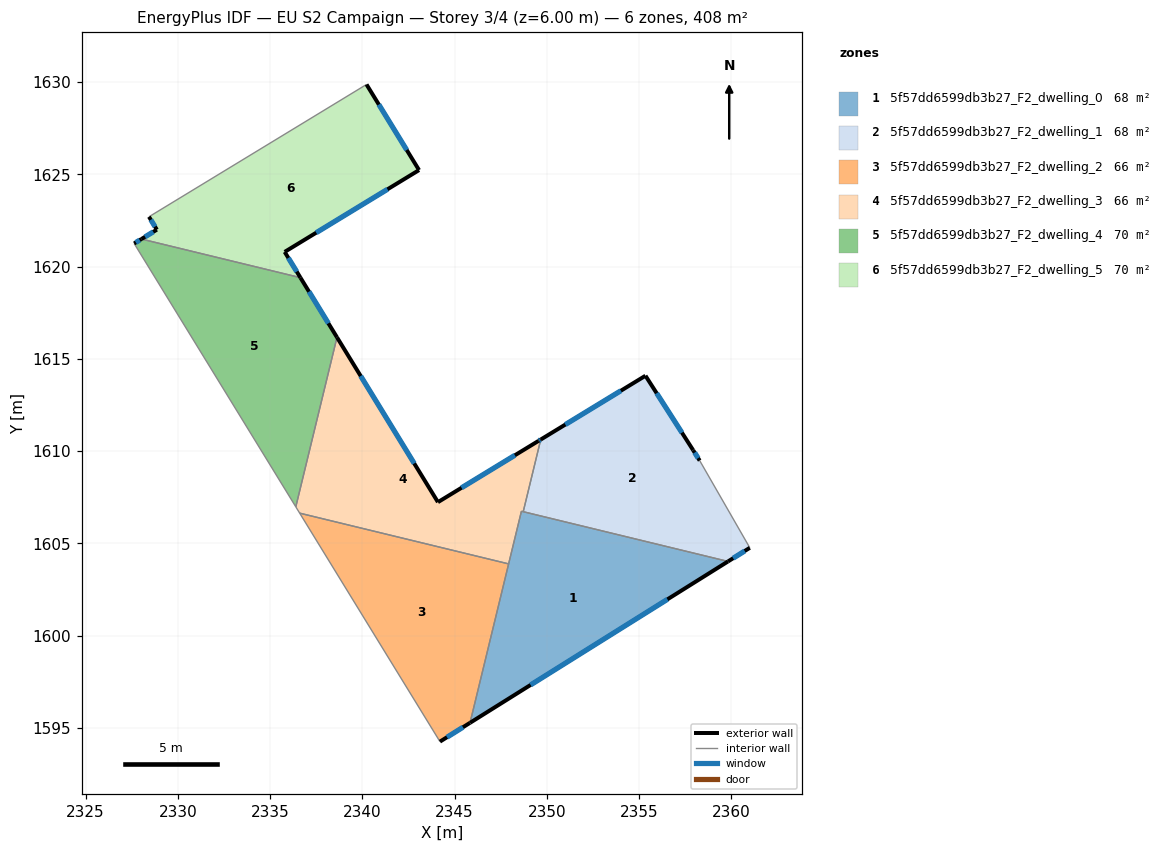
=== STOREY PLAN SPEC (per zone: floor XY polygon, exterior-wall plan segments, windows/doors) ===
zone 1: 5f57dd6599db3b27_F2_dwelling_0  (68.0 m²)
  floor: (2359.82, 1604.02) (2345.84, 1595.27) (2348.62, 1606.74)
  exterior wall: (2345.84, 1595.27) – (2359.82, 1604.02)  [16.5 m]
    window: (2349.12, 1597.32) – (2356.54, 1601.96)  [13.9 m²]
  interior walls: 4
zone 2: 5f57dd6599db3b27_F2_dwelling_1  (67.6 m²)
  floor: (2357.93, 1610.05) (2358.28, 1609.48) (2361.00, 1604.76) (2359.82, 1604.02) (2348.72, 1606.71) (2349.67, 1610.62) (2355.35, 1614.08)
  exterior wall: (2355.35, 1614.08) – (2349.67, 1610.62)  [6.6 m]
    window: (2354.01, 1613.27) – (2351.00, 1611.44)  [5.6 m²]
  exterior wall: (2357.93, 1610.05) – (2355.35, 1614.08)  [4.8 m]
    window: (2357.32, 1610.99) – (2355.95, 1613.13)  [4.0 m²]
  exterior wall: (2358.28, 1609.48) – (2357.93, 1610.05)  [0.7 m]
    window: (2358.20, 1609.62) – (2358.01, 1609.91)  [0.6 m²]
  exterior wall: (2359.82, 1604.02) – (2361.00, 1604.76)  [1.4 m]
    window: (2360.10, 1604.19) – (2360.72, 1604.58)  [1.2 m²]
  interior walls: 3
zone 3: 5f57dd6599db3b27_F2_dwelling_2  (65.6 m²)
  floor: (2347.93, 1603.88) (2345.84, 1595.27) (2344.21, 1594.25) (2336.61, 1606.63)
  exterior wall: (2344.21, 1594.25) – (2345.84, 1595.27)  [1.9 m]
    window: (2344.59, 1594.49) – (2345.46, 1595.03)  [1.6 m²]
  interior walls: 3
zone 4: 5f57dd6599db3b27_F2_dwelling_3  (66.0 m²)
  floor: (2349.67, 1610.62) (2348.72, 1606.71) (2348.62, 1606.74) (2347.93, 1603.88) (2336.61, 1606.63) (2336.40, 1606.98) (2338.63, 1616.16) (2344.10, 1607.23) (2349.55, 1610.55)
  exterior wall: (2344.10, 1607.23) – (2338.63, 1616.16)  [10.5 m]
    window: (2342.82, 1609.33) – (2339.91, 1614.07)  [8.8 m²]
  exterior wall: (2349.55, 1610.55) – (2344.10, 1607.23)  [6.4 m]
    window: (2348.27, 1609.77) – (2345.38, 1608.01)  [5.4 m²]
  exterior wall: (2349.67, 1610.62) – (2349.55, 1610.55)  [0.1 m]
    window: (2349.64, 1610.61) – (2349.58, 1610.57)  [0.1 m²]
  interior walls: 6
zone 5: 5f57dd6599db3b27_F2_dwelling_4  (70.4 m²)
  floor: (2336.65, 1619.40) (2338.63, 1616.16) (2336.40, 1606.98) (2327.64, 1621.25) (2328.03, 1621.49)
  exterior wall: (2328.03, 1621.49) – (2327.64, 1621.25)  [0.5 m]
    window: (2327.94, 1621.43) – (2327.73, 1621.31)  [0.4 m²]
  exterior wall: (2338.63, 1616.16) – (2336.65, 1619.40)  [3.8 m]
    window: (2338.16, 1616.92) – (2337.11, 1618.64)  [3.2 m²]
  interior walls: 3
zone 6: 5f57dd6599db3b27_F2_dwelling_5  (70.3 m²)
  floor: (2340.23, 1629.87) (2343.08, 1625.23) (2335.79, 1620.79) (2336.65, 1619.40) (2328.03, 1621.49) (2328.87, 1622.00) (2328.44, 1622.70)
  exterior wall: (2335.79, 1620.79) – (2343.08, 1625.23)  [8.5 m]
    window: (2337.50, 1621.83) – (2341.37, 1624.18)  [7.2 m²]
  exterior wall: (2336.65, 1619.40) – (2335.79, 1620.79)  [1.6 m]
    window: (2336.45, 1619.72) – (2335.99, 1620.46)  [1.4 m²]
  exterior wall: (2328.87, 1622.00) – (2328.03, 1621.49)  [1.0 m]
    window: (2328.67, 1621.88) – (2328.23, 1621.61)  [0.8 m²]
  exterior wall: (2328.44, 1622.70) – (2328.87, 1622.00)  [0.8 m]
    window: (2328.54, 1622.53) – (2328.77, 1622.16)  [0.7 m²]
  exterior wall: (2343.08, 1625.23) – (2340.23, 1629.87)  [5.4 m]
    window: (2342.41, 1626.32) – (2340.90, 1628.78)  [4.6 m²]
  interior walls: 2

=== DERIVED (storey summary) ===
Building: EU S2 Campaign
Storey: 3 of 4  (floor level z = 6.00 m)
Storey gross floor area: 407.9 m²
Zones on this storey: 6
  - 5f57dd6599db3b27_F2_dwelling_0: floor 68.0 m²; exterior wall 16.5 m (49.5 m²); 1 window(s) 13.9 m²; WWR 28.1%
  - 5f57dd6599db3b27_F2_dwelling_1: floor 67.6 m²; exterior wall 13.5 m (40.5 m²); 4 window(s) 11.4 m²; WWR 28.1%
  - 5f57dd6599db3b27_F2_dwelling_2: floor 65.6 m²; exterior wall 1.9 m (5.8 m²); 1 window(s) 1.6 m²; WWR 28.1%
  - 5f57dd6599db3b27_F2_dwelling_3: floor 66.0 m²; exterior wall 17.0 m (51.0 m²); 3 window(s) 14.3 m²; WWR 28.1%
  - 5f57dd6599db3b27_F2_dwelling_4: floor 70.4 m²; exterior wall 4.3 m (12.8 m²); 2 window(s) 3.6 m²; WWR 28.1%
  - 5f57dd6599db3b27_F2_dwelling_5: floor 70.3 m²; exterior wall 17.4 m (52.2 m²); 5 window(s) 14.7 m²; WWR 28.1%
Zone adjacency (shared interzone walls):
  - 5f57dd6599db3b27_F2_dwelling_0 ↔ 5f57dd6599db3b27_F2_dwelling_1
  - 5f57dd6599db3b27_F2_dwelling_0 ↔ 5f57dd6599db3b27_F2_dwelling_2
  - 5f57dd6599db3b27_F2_dwelling_0 ↔ 5f57dd6599db3b27_F2_dwelling_3
  - 5f57dd6599db3b27_F2_dwelling_1 ↔ 5f57dd6599db3b27_F2_dwelling_3
  - 5f57dd6599db3b27_F2_dwelling_2 ↔ 5f57dd6599db3b27_F2_dwelling_3
  - 5f57dd6599db3b27_F2_dwelling_3 ↔ 5f57dd6599db3b27_F2_dwelling_4
  - 5f57dd6599db3b27_F2_dwelling_4 ↔ 5f57dd6599db3b27_F2_dwelling_5